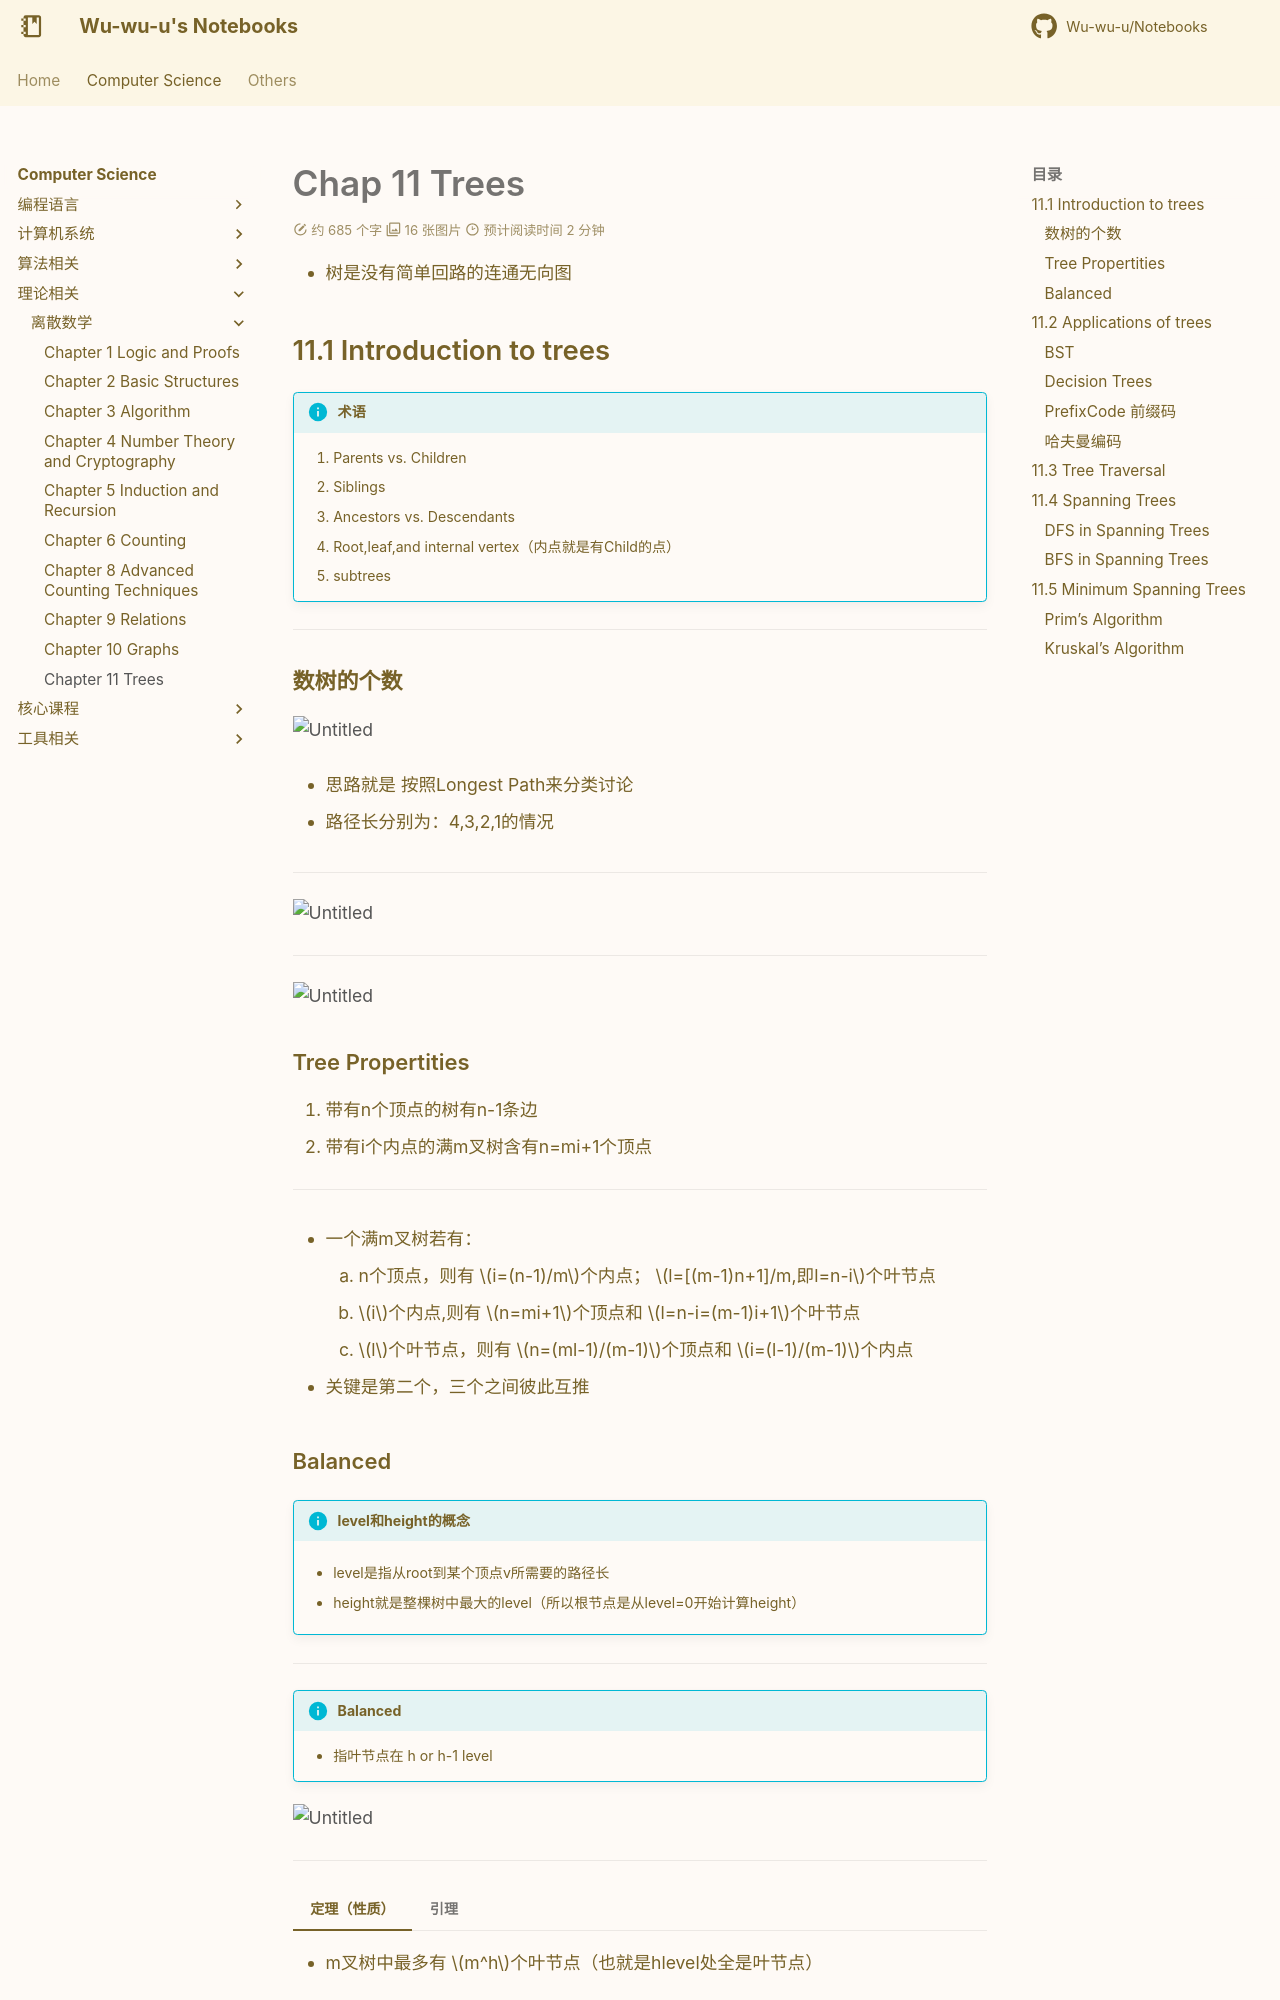

repository: Wu-wu-u/Notebooks · page: cs/theories/Discrete_Math/chapter11/index.html · generator: mkdocs

# Chap 11 Trees

- 树是没有简单回路的连通无向图

## 11.1 Introduction to trees

!!! info "术语"

    1. Parents vs. Children
    2. Siblings
    3. Ancestors vs. Descendants
    4. Root,leaf,and internal vertex（内点就是有Child的点）
    5. subtrees

---

### 数树的个数

![Untitled](Discrete%20Mathematics%20707067c13df14f39b11935dff13def32/Untitled%20188.png)

- 思路就是 按照Longest Path来分类讨论

- 路径长分别为：4,3,2,1的情况

---

![Untitled](Discrete%20Mathematics%20707067c13df14f39b11935dff13def32/Untitled%20189.png)

---

![Untitled](Discrete%20Mathematics%20707067c13df14f39b11935dff13def32/Untitled%20190.png)

### Tree Propertities

1. 带有n个顶点的树有n-1条边
2. 带有i个内点的满m叉树含有n=mi+1个顶点

---

- 一个满m叉树若有：
    1. n个顶点，则有 $i=(n-1)/m$个内点； $l=[(m-1)n+1]/m,即l=n-i$个叶节点
    2. $i$个内点,则有 $n=mi+1$个顶点和 $l=n-i=(m-1)i+1$个叶节点
    3. $l$个叶节点，则有 $n=(ml-1)/(m-1)$个顶点和 $i=(l-1)/(m-1)$个内点

- 关键是第二个，三个之间彼此互推

### Balanced

!!! info "level和height的概念"

    - level是指从root到某个顶点v所需要的路径长

    - height就是整棵树中最大的level（所以根节点是从level=0开始计算height）

---

!!! info "Balanced" 
    - 指叶节点在 h or h-1 level

![Untitled](Discrete%20Mathematics%20707067c13df14f39b11935dff13def32/Untitled%20191.png)

---

=== "定理（性质）"

    - m叉树中最多有 $m^h$个叶节点（也就是hlevel处全是叶节点）

=== "引理"

    ![Untitled](Discrete%20Mathematics%20707067c13df14f39b11935dff13def32/Untitled%20192.png)

-------

## 11.2 Applications of trees

### BST

- 详情见FDS
